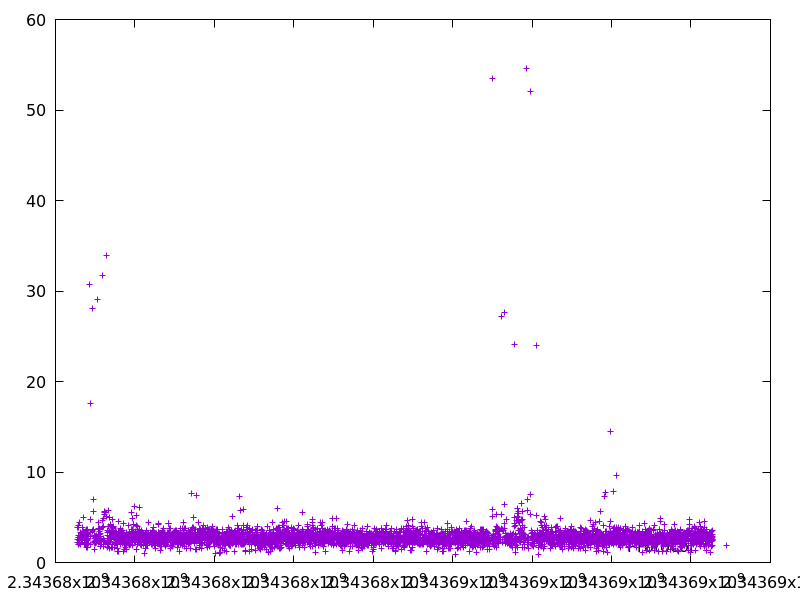

The file beside this chart, header and first rows:
2343676555.5418572, 2.226573
2343676560, 3.918
2343676563, 2.515
2343676567, 2.238
2343676570, 3.016
2343676574, 2.512
2343676577, 1.988
2343676580, 2.738
2343676584, 3.883
2343676588, 4.145
2343676591, 2.807
2343676596, 2.791
2343676598, 2.495
2343676603, 2.455
2343676606, 2.761
2343676609, 2.064
2343676614, 4.387
2343676619, 2.804
2343676623, 2.795
2343676625, 2.688
2343676629, 2.826
2343676633, 2.892
2343676637, 2.05
2343676640, 3.268
2343676644, 3.188
2343676646, 2.858
2343676650, 2.699
2343676652, 2.888
2343676656, 2.577
2343676659, 3.011
2343676665, 2.55
2343676668, 2.523
2343676670, 2.896
2343676675, 3.194
2343676680, 3.916
2343676685, 3.372
2343676688, 2.396
2343676691, 2.546
2343676696, 2.979
2343676703, 3.432
2343676707, 3.293
2343676710, 3.347
2343676716, 5.03
2343676719, 2.049
2343676722, 2.979
2343676728, 2.761
2343676731, 2.068
2343676734, 2.913
2343676737, 2.248
2343676739, 2.178
2343676742, 2.237
2343676745, 2.051
2343676748, 2.819
2343676753, 3.487
2343676756, 2.663
2343676759, 3.04
2343676762, 2.475
2343676765, 2.846
2343676769, 2.971
2343676772, 2.927
2343676776, 3.683
... 4,484 more rows
